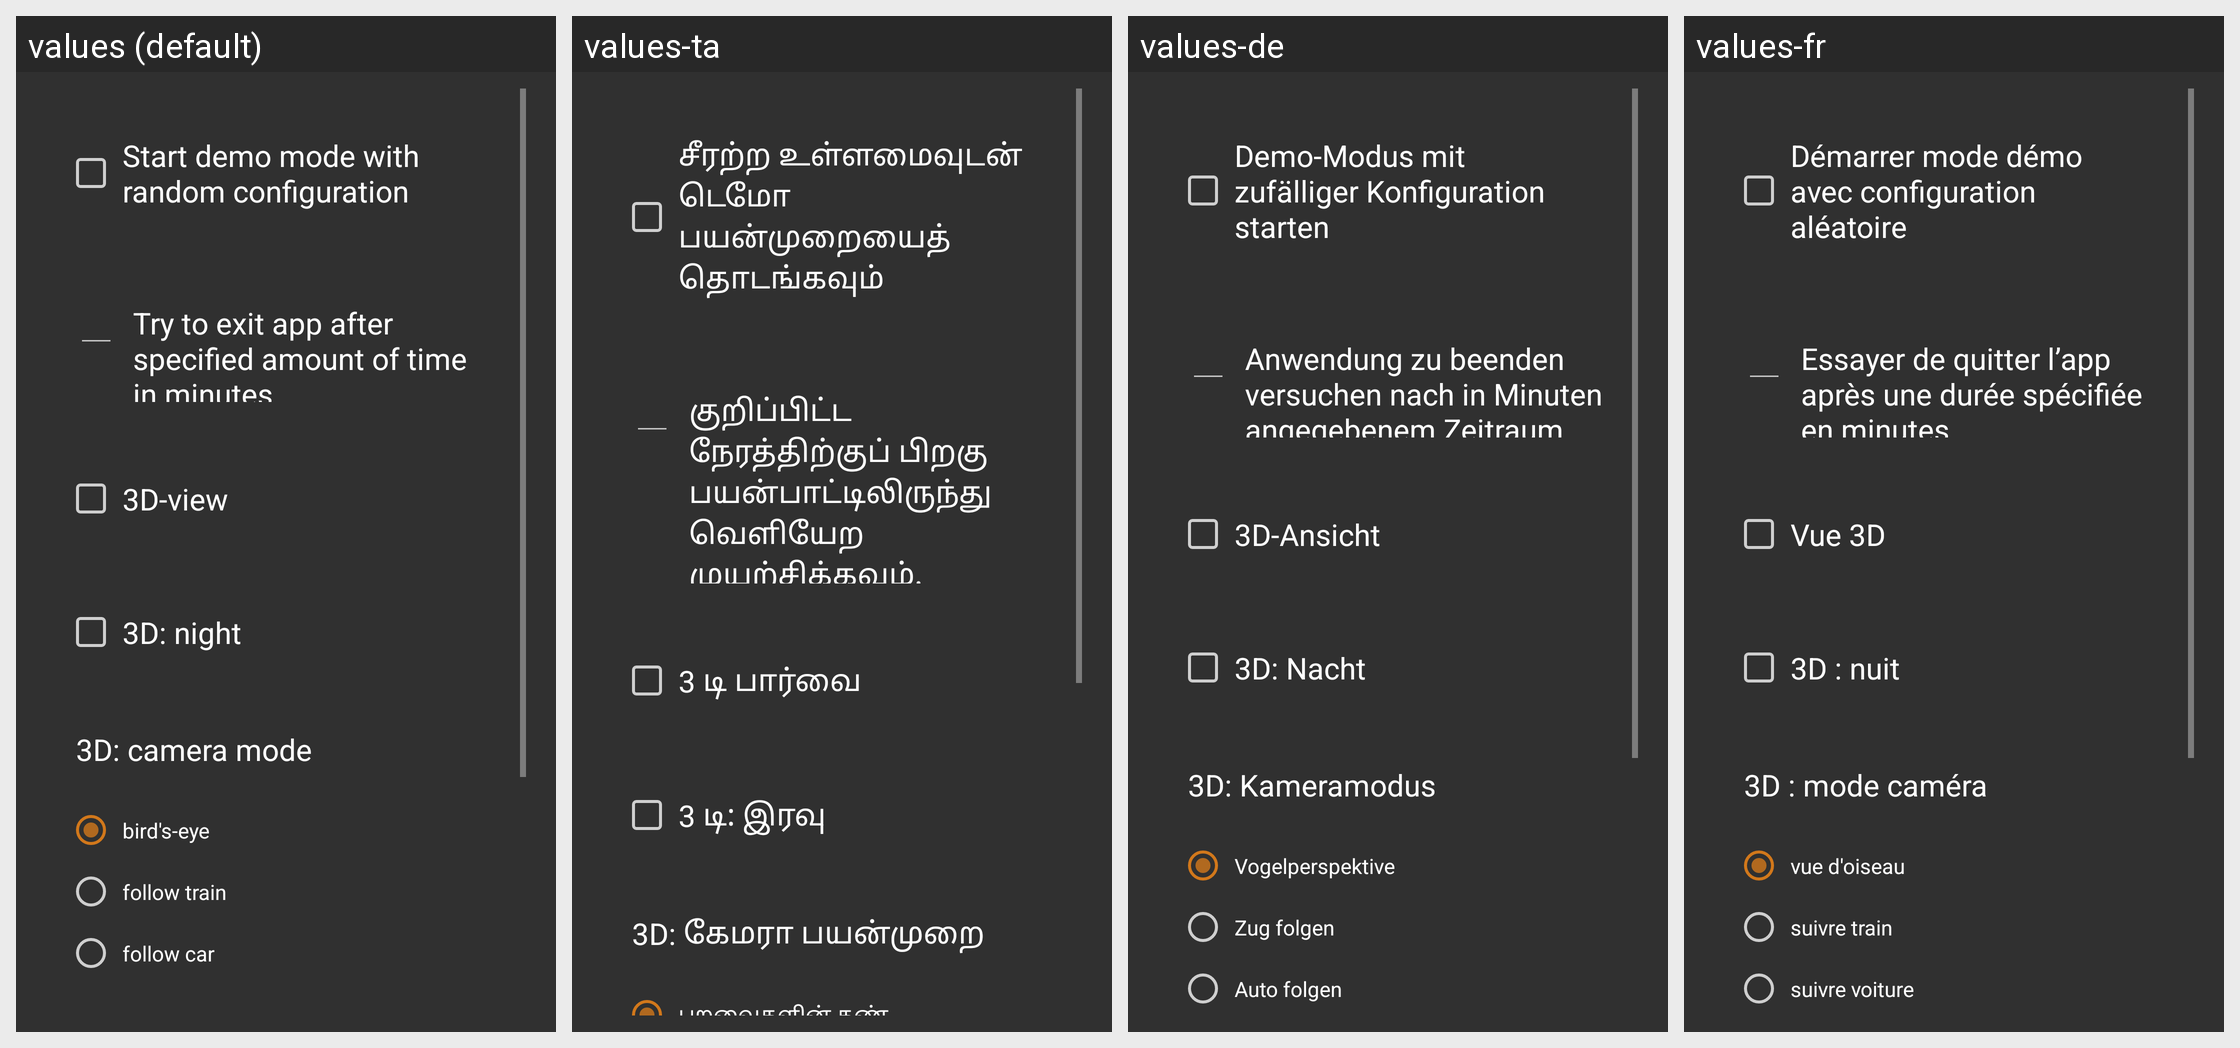

The same Android screen rendered under several of its app's locales, left to right. List the strings drawn on it with the default value and each locale's translation.
Android screen res/layout/dialog_demo_mode.xml rendered under 4 locales, left to right: values (default), values-ta, values-de, values-fr. Device: Nexus 5 (rendered at 1080×1920; each locale shown at half size, 540×960, under a caption strip naming it); theme AppTheme.
Other locales in the repository, not shown: values-nb-rNO.
Strings drawn on this screen, with the default value and each locale's value (text and hints the layout hard-codes, and strings that could not be matched under every locale, appear in the picture but are not listed):

generalStartDemoModeRandom
  values: Start demo mode with random configuration
  values-ta: சீரற்ற உள்ளமைவுடன் டெமோ பயன்முறையைத் தொடங்கவும்
  values-de: Demo-Modus mit zufälliger Konfiguration starten
  values-fr: Démarrer mode démo avec configuration aléatoire

generalStartDemoModeExitTimeout
  values: Try to exit app after specified amount of time in minutes.
  values-ta: குறிப்பிட்ட நேரத்திற்குப் பிறகு பயன்பாட்டிலிருந்து வெளியேற முயற்சிக்கவும்.
  values-de: Anwendung zu beenden versuchen nach in Minuten angegebenem Zeitraum.
  values-fr: Essayer de quitter l’app après une durée spécifiée en minutes.

general3DView
  values: 3D-view
  values-ta: 3 டி பார்வை
  values-de: 3D-Ansicht
  values-fr: Vue 3D

generalStartGameDemoMode3DNight
  values: 3D: night
  values-ta: 3 டி: இரவு
  values-de: 3D: Nacht
  values-fr: 3D : nuit

generalStartDemoMode3DCameraMode
  values: 3D: camera mode
  values-ta: 3D: கேமரா பயன்முறை
  values-de: 3D: Kameramodus
  values-fr: 3D : mode caméra

generalStartDemoMode3DCameraModeBirdsEye
  values: bird's-eye
  values-ta: பறவைகளின் கண்
  values-de: Vogelperspektive
  values-fr: vue d'oiseau
